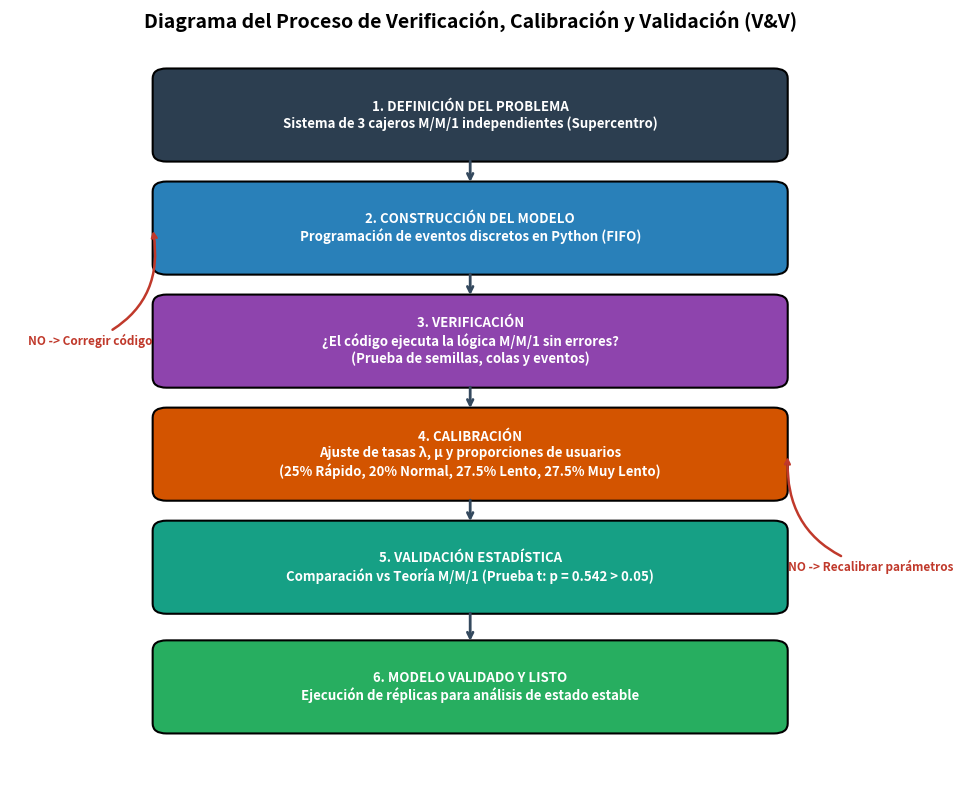
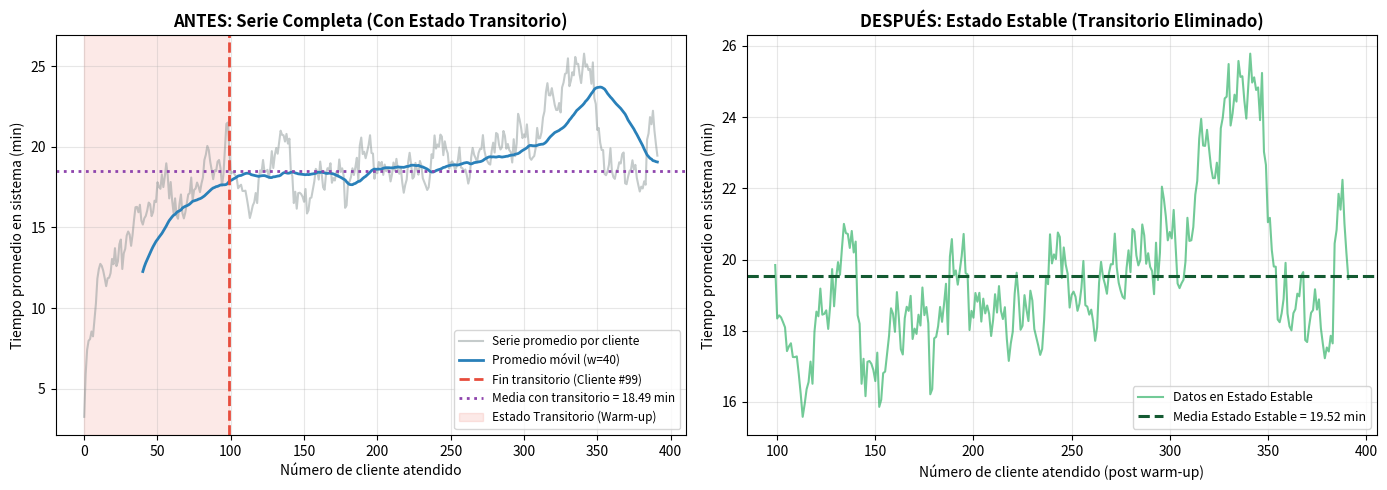
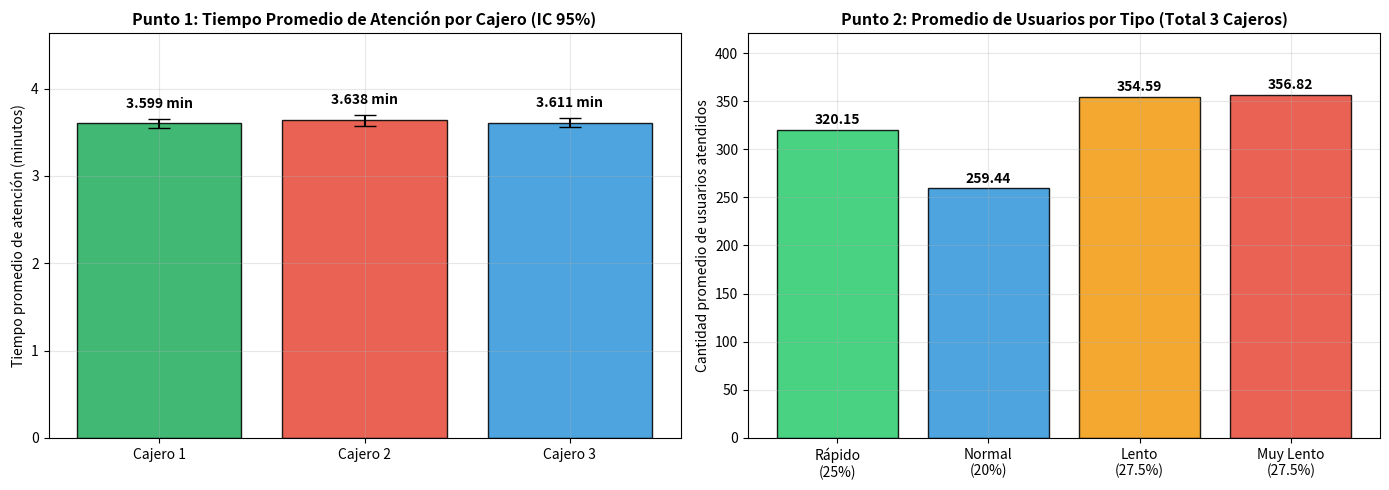
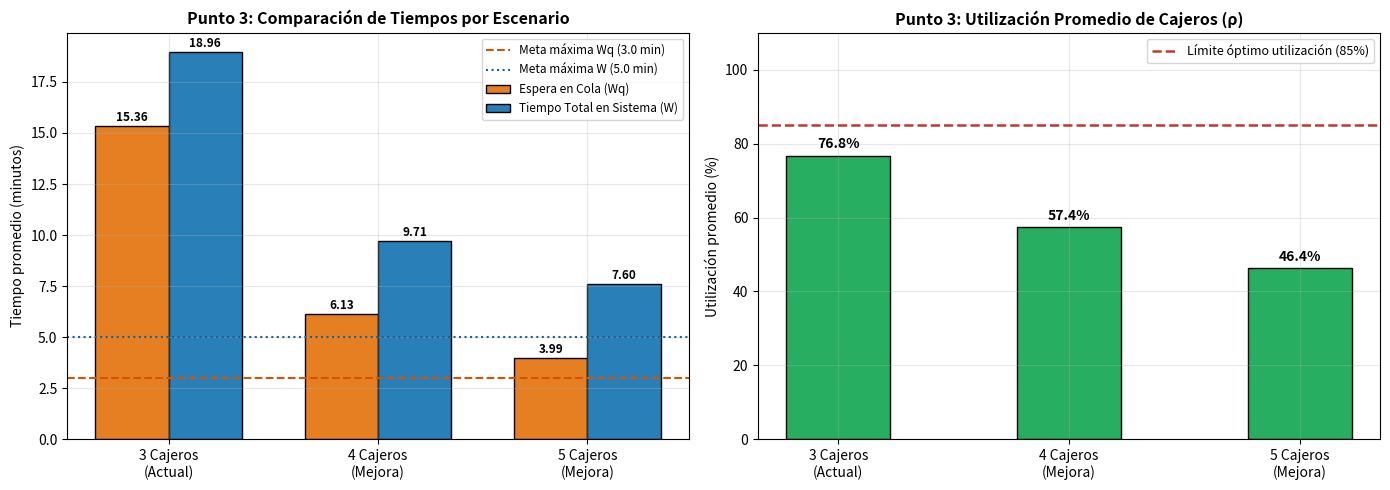

Write Python code to recreate these figures, in order.
import numpy as np
import matplotlib.pyplot as plt
import matplotlib.patches as patches
from scipy import stats

plt.rcParams['figure.figsize'] = (11, 5)
plt.rcParams['axes.grid'] = True
plt.rcParams['grid.alpha'] = 0.3

usuarios = {
    'rapido':    {'servicio': 1.0, 'llegada': 3.0, 'prob': 0.25},
    'normal':    {'servicio': 3.0, 'llegada': 3.0, 'prob': 0.20},
    'lento':     {'servicio': 4.0, 'llegada': 5.0, 'prob': 0.275},
    'muy_lento': {'servicio': 6.0, 'llegada': 7.0, 'prob': 0.275}
}

num_cajeros = 3
tiempo_simulacion = 1000

print("=== VERIFICACIÓN DE PARÁMETROS DEL SISTEMA ===")
print(f"Cajeros independientes configurados: {num_cajeros}")
print(f"Suma total de probabilidades: {sum(u['prob'] for u in usuarios.values()):.3f}\n")

for tipo, datos in usuarios.items():
    lam = 1.0 / datos['llegada']
    mu = 1.0 / datos['servicio']
    rho = lam / mu
    estado = "Estable (ρ < 1)" if rho < 1 else "Crítico / Límite (ρ >= 1)"
    print(f"Usuario {tipo.upper():10s} | Prob: {datos['prob']*100:5.1f}% | λ = {lam:.3f} cl/min | μ = {mu:.3f} cl/min | ρ = {rho:.3f} -> {estado}")

def simular_sistema_parqueadero(num_cajeros=3, tiempo_sim=1000, semilla=None):
    if semilla is not None:
        np.random.seed(semilla)

    tipos = list(usuarios.keys())
    probs = [usuarios[t]['prob'] for t in tipos]
    tasa_llegada_promedio = sum(usuarios[t]['prob'] * usuarios[t]['llegada'] for t in tipos)

    resultados_cajeros = []
    for c in range(num_cajeros):
        resultados_cajeros.append({
            'tiempos_atencion': [],
            'tiempos_espera': [],
            'tiempos_sistema': [],
            'conteo_usuarios': {t: 0 for t in tipos},
            'tiempo_ocupado': 0.0
        })

    for c in range(num_cajeros):
        reloj = 0.0
        tiempo_libre_cajero = 0.0

        while True:
            inter_llegada = np.random.exponential(scale=tasa_llegada_promedio)
            reloj += inter_llegada

            if reloj > tiempo_sim:
                break

            tipo_actual = np.random.choice(tipos, p=probs)
            media_servicio = usuarios[tipo_actual]['servicio']
            tiempo_servicio = np.random.exponential(scale=media_servicio)

            inicio_atencion = max(reloj, tiempo_libre_cajero)
            espera_cola = inicio_atencion - reloj
            fin_atencion = inicio_atencion + tiempo_servicio
            tiempo_total_sistema = fin_atencion - reloj

            tiempo_libre_cajero = fin_atencion
            resultados_cajeros[c]['tiempos_atencion'].append(tiempo_servicio)
            resultados_cajeros[c]['tiempos_espera'].append(espera_cola)
            resultados_cajeros[c]['tiempos_sistema'].append(tiempo_total_sistema)
            resultados_cajeros[c]['conteo_usuarios'][tipo_actual] += 1
            resultados_cajeros[c]['tiempo_ocupado'] += min(tiempo_servicio, max(0.0, tiempo_sim - inicio_atencion))

    return resultados_cajeros

prueba = simular_sistema_parqueadero(num_cajeros=3, tiempo_sim=1000, semilla=42)
print("\n=== PRUEBA PILOTO DEL MOTOR DE SIMULACIÓN (1 CORRIDA, 1000 MIN) ===")
for i, cajero in enumerate(prueba):
    total_atendidos = sum(cajero['conteo_usuarios'].values())
    prom_atencion = np.mean(cajero['tiempos_atencion'])
    prom_espera = np.mean(cajero['tiempos_espera'])
    print(f"Cajero {i+1}: {total_atendidos} usuarios atendidos | Tiempo atención prom: {prom_atencion:.2f} min | Espera en cola prom: {prom_espera:.2f} min")

lam_teorico = 1.0 / usuarios['rapido']['llegada']
mu_teorico  = 1.0 / usuarios['rapido']['servicio']
rho_teorico = lam_teorico / mu_teorico

W_teorico  = 1.0 / (mu_teorico - lam_teorico)
Wq_teorico = rho_teorico / (mu_teorico - lam_teorico)

np.random.seed(123)
W_replicas, Wq_replicas = [], []

for r in range(30):
    reloj = 0.0
    libre = 0.0
    w_lista, wq_lista = [], []
    while True:
        reloj += np.random.exponential(1.0 / lam_teorico)
        if reloj > 2000:
            break
        serv = np.random.exponential(1.0 / mu_teorico)
        inicio = max(reloj, libre)
        wq_lista.append(inicio - reloj)
        libre = inicio + serv
        w_lista.append(libre - reloj)
    W_replicas.append(np.mean(w_lista))
    Wq_replicas.append(np.mean(wq_lista))

W_sim_prom = np.mean(W_replicas)
Wq_sim_prom = np.mean(Wq_replicas)
t_stat, p_value = stats.ttest_1samp(W_replicas, W_teorico)

print("\n=== VALIDACIÓN ESTADÍSTICA (TEORÍA M/M/1 VS SIMULACIÓN) ===")
print(f"Tiempo promedio en sistema (W)  -> Teórico: {W_teorico:.3f} min | Simulado: {W_sim_prom:.3f} min")
print(f"Tiempo promedio en cola (Wq)    -> Teórico: {Wq_teorico:.3f} min | Simulado: {Wq_sim_prom:.3f} min")
print(f"Estadístico t = {t_stat:.4f} | Valor-p (p-value) = {p_value:.4f}")
if p_value > 0.05:
    print("CONCLUSIÓN V&V: Modelo VALIDADO (p > 0.05, sin diferencia significativa con teoría M/M/1).")

fig, ax = plt.subplots(figsize=(10, 8))
ax.set_xlim(0, 10)
ax.set_ylim(0, 11)
ax.axis('off')
ax.set_title("Diagrama del Proceso de Verificación, Calibración y Validación (V&V)",
             fontsize=14, fontweight='bold', pad=15)

pasos_vv = [
    (5, 10.0, "1. DEFINICIÓN DEL PROBLEMA\nSistema de 3 cajeros M/M/1 independientes (Supercentro)", "#2c3e50"),
    (5, 8.3,  "2. CONSTRUCCIÓN DEL MODELO\nProgramación de eventos discretos en Python (FIFO)", "#2980b9"),
    (5, 6.6,  "3. VERIFICACIÓN\n¿El código ejecuta la lógica M/M/1 sin errores?\n(Prueba de semillas, colas y eventos)", "#8e44ad"),
    (5, 4.9,  "4. CALIBRACIÓN\nAjuste de tasas λ, μ y proporciones de usuarios\n(25% Rápido, 20% Normal, 27.5% Lento, 27.5% Muy Lento)", "#d35400"),
    (5, 3.2,  f"5. VALIDACIÓN ESTADÍSTICA\nComparación vs Teoría M/M/1 (Prueba t: p = {p_value:.3f} > 0.05)", "#16a085"),
    (5, 1.4,  "6. MODELO VALIDADO Y LISTO\nEjecución de réplicas para análisis de estado estable", "#27ae60")
]

for idx, (x, y, texto, color) in enumerate(pasos_vv):
    caja = patches.FancyBboxPatch((x - 3.3, y - 0.55), 6.6, 1.1,
                                  boxstyle="round,pad=0.15", facecolor=color,
                                  edgecolor="black", linewidth=1.5)
    ax.add_patch(caja)
    ax.text(x, y, texto, color="white", fontsize=9.5, fontweight="bold",
            ha="center", va="center")
    if idx < len(pasos_vv) - 1:
        ax.annotate("", xy=(x, pasos_vv[idx+1][1] + 0.65), xytext=(x, y - 0.65),
                    arrowprops=dict(arrowstyle="->", lw=2, color="#34495e"))

ax.annotate("NO -> Corregir código", xy=(1.55, 8.3), xytext=(1.55, 6.6),
            arrowprops=dict(arrowstyle="->", lw=1.8, color="#c0392b", connectionstyle="arc3,rad=0.4"),
            fontsize=8.5, fontweight="bold", color="#c0392b", ha="right", va="center")
ax.annotate("NO -> Recalibrar parámetros", xy=(8.45, 4.9), xytext=(8.45, 3.2),
            arrowprops=dict(arrowstyle="->", lw=1.8, color="#c0392b", connectionstyle="arc3,rad=-0.4"),
            fontsize=8.5, fontweight="bold", color="#c0392b", ha="left", va="center")

plt.tight_layout()
plt.savefig("diagrama_VV.png", dpi=300)
plt.show()

num_piloto = 20
tiempo_largo = 2000
trayectorias_sistema = []

for r in range(num_piloto):
    res = simular_sistema_parqueadero(num_cajeros=3, tiempo_sim=tiempo_largo, semilla=100 + r)
    min_len = min(len(c['tiempos_sistema']) for c in res)
    serie_replica = np.mean([c['tiempos_sistema'][:min_len] for c in res], axis=0)
    trayectorias_sistema.append(serie_replica)

longitud_comun = min(len(t) for t in trayectorias_sistema)
matriz_trayectorias = np.array([t[:longitud_comun] for t in trayectorias_sistema])
serie_promedio = np.mean(matriz_trayectorias, axis=0)

ventana = 40
promedios_moviles = np.array([
    np.mean(serie_promedio[i:i+ventana]) for i in range(len(serie_promedio) - ventana)
])
varianzas_moviles = np.array([
    np.var(promedios_moviles[i:i+ventana]) for i in range(len(promedios_moviles) - ventana)
])

umbral_var = np.percentile(varianzas_moviles, 20)
punto_corte = int(np.where(varianzas_moviles <= umbral_var)[0][0] + ventana)

datos_antes = serie_promedio
datos_despues = serie_promedio[punto_corte:]
media_antes = np.mean(datos_antes)
media_despues = np.mean(datos_despues)

print("\n=== ANÁLISIS DEL ESTADO TRANSITORIO Y ESTADO ESTABLE ===")
print(f"Total de clientes promedio observados por cajero: {longitud_comun}")
print(f"Punto de corte detectado (fin del estado transitorio): Cliente #{punto_corte}")
print(f"Tiempo promedio en sistema ANTES (con transitorio):    {media_antes:.3f} min")
print(f"Tiempo promedio en sistema DESPUÉS (estado estable):   {media_despues:.3f} min")
print(f"Diferencia corregida al eliminar el transitorio:       {abs(media_despues - media_antes):.3f} min")

fig, (ax1, ax2) = plt.subplots(1, 2, figsize=(14, 5))
ax1.plot(datos_antes, color='#7f8c8d', alpha=0.45, label='Serie promedio por cliente')
ax1.plot(range(ventana, len(promedios_moviles) + ventana), promedios_moviles,
         color='#2980b9', linewidth=2, label=f'Promedio móvil (w={ventana})')
ax1.axvline(x=punto_corte, color='#e74c3c', linestyle='--', linewidth=2,
            label=f'Fin transitorio (Cliente #{punto_corte})')
ax1.axhline(y=media_antes, color='#8e44ad', linestyle=':', linewidth=2,
            label=f'Media con transitorio = {media_antes:.2f} min')
ax1.axvspan(0, punto_corte, color='#e74c3c', alpha=0.12, label='Estado Transitorio (Warm-up)')
ax1.set_title("ANTES: Serie Completa (Con Estado Transitorio)", fontsize=12, fontweight='bold')
ax1.set_xlabel("Número de cliente atendido")
ax1.set_ylabel("Tiempo promedio en sistema (min)")
ax1.legend(loc='lower right', fontsize=8.5)

eje_estable = np.arange(punto_corte, len(datos_antes))
ax2.plot(eje_estable, datos_despues, color='#27ae60', alpha=0.65, label='Datos en Estado Estable')
ax2.axhline(y=media_despues, color='#145a32', linestyle='--', linewidth=2.2,
            label=f'Media Estado Estable = {media_despues:.2f} min')
ax2.set_title("DESPUÉS: Estado Estable (Transitorio Eliminado)", fontsize=12, fontweight='bold')
ax2.set_xlabel("Número de cliente atendido (post warm-up)")
ax2.set_ylabel("Tiempo promedio en sistema (min)")
ax2.legend(loc='lower right', fontsize=9)

plt.tight_layout()
plt.savefig("antes_despues_transitorio.png", dpi=300)
plt.show()

promedios_por_replica_estable = [np.mean(t[punto_corte:]) for t in matriz_trayectorias]
media_rep = np.mean(promedios_por_replica_estable)
std_rep = np.std(promedios_por_replica_estable, ddof=1)
t_crit = stats.t.ppf(0.975, df=num_piloto - 1)
me_piloto = t_crit * (std_rep / np.sqrt(num_piloto))
er_piloto = (me_piloto / media_rep) * 100

precision_deseada = 5.0
if er_piloto <= precision_deseada:
    n_replicas_definitivo = num_piloto
else:
    n_replicas_definitivo = int(np.ceil(num_piloto * (er_piloto / precision_deseada) ** 2))
n_replicas_definitivo = max(30, n_replicas_definitivo)

print(f"\nError relativo con {num_piloto} réplicas piloto: {er_piloto:.2f}% (Meta <= {precision_deseada}%)")
print(f"Número de réplicas definitivo seleccionado para el estudio: n = {n_replicas_definitivo} réplicas")

medias_atencion_cajeros = [[] for _ in range(num_cajeros)]
medias_espera_cajeros   = [[] for _ in range(num_cajeros)]
medias_sistema_cajeros  = [[] for _ in range(num_cajeros)]
utilizacion_cajeros     = [[] for _ in range(num_cajeros)]

tipos_lista = list(usuarios.keys())
conteos_por_cajero_replicas = [{t: [] for t in tipos_lista} for _ in range(num_cajeros)]
conteos_totales_replicas    = {t: [] for t in tipos_lista}

for r in range(n_replicas_definitivo):
    res = simular_sistema_parqueadero(num_cajeros=num_cajeros, tiempo_sim=tiempo_largo, semilla=500 + r)
    suma_replica_tipos = {t: 0 for t in tipos_lista}

    for c in range(num_cajeros):
        atencion_est = res[c]['tiempos_atencion'][punto_corte:]
        espera_est   = res[c]['tiempos_espera'][punto_corte:]
        sistema_est  = res[c]['tiempos_sistema'][punto_corte:]

        medias_atencion_cajeros[c].append(np.mean(atencion_est))
        medias_espera_cajeros[c].append(np.mean(espera_est))
        medias_sistema_cajeros[c].append(np.mean(sistema_est))
        utilizacion_cajeros[c].append((res[c]['tiempo_ocupado'] / tiempo_largo) * 100)

        for t in tipos_lista:
            cant = res[c]['conteo_usuarios'][t]
            conteos_por_cajero_replicas[c][t].append(cant)
            suma_replica_tipos[t] += cant

    for t in tipos_lista:
        conteos_totales_replicas[t].append(suma_replica_tipos[t])

print(f"\n=== PUNTO 1: ESTADÍSTICAS DE TIEMPO DE ATENCIÓN POR CAJERO (n = {n_replicas_definitivo} réplicas) ===")
t_critico = stats.t.ppf(0.975, df=n_replicas_definitivo - 1)

resumen_cajeros = []
for c in range(num_cajeros):
    datos_c = np.array(medias_atencion_cajeros[c])
    media_c = np.mean(datos_c)
    std_c   = np.std(datos_c, ddof=1)
    se_c    = std_c / np.sqrt(n_replicas_definitivo)
    me_c    = t_critico * se_c
    ic_inf  = media_c - me_c
    ic_sup  = media_c + me_c
    min_c   = np.min(datos_c)
    max_c   = np.max(datos_c)
    esp_c   = np.mean(medias_espera_cajeros[c])
    sis_c   = np.mean(medias_sistema_cajeros[c])
    rho_c   = np.mean(utilizacion_cajeros[c])

    resumen_cajeros.append({
        'cajero': f"Cajero {c+1}", 'media': media_c, 'std': std_c,
        'ic_inf': ic_inf, 'ic_sup': ic_sup, 'min': min_c, 'max': max_c,
        'espera': esp_c, 'sistema': sis_c, 'utilizacion': rho_c
    })

    print(f"Cajero {c+1} | Media Atención: {media_c:.3f} min | Desv.Std: {std_c:.3f} | Mín: {min_c:.3f} | Máx: {max_c:.3f} | IC 95%: [{ic_inf:.3f}, {ic_sup:.3f}] | Espera cola prom: {esp_c:.2f} min | Utilización: {rho_c:.1f}%")

cajero_menor = min(resumen_cajeros, key=lambda x: x['media'])
cajero_mayor = max(resumen_cajeros, key=lambda x: x['media'])

print(f"\n-> CAJERO CON MENOR TIEMPO PROMEDIO DE ATENCIÓN: {cajero_menor['cajero']} ({cajero_menor['media']:.3f} min)")
print(f"-> CAJERO CON MAYOR TIEMPO PROMEDIO DE ATENCIÓN: {cajero_mayor['cajero']} ({cajero_mayor['media']:.3f} min)")

print("\n=== PUNTO 2: PROMEDIO DE USUARIOS POR TIPO EN LA TOTALIDAD DE LOS 3 CAJEROS ===")
total_general_usuarios = sum(np.mean(conteos_totales_replicas[t]) for t in tipos_lista)

promedios_totales_tipo = []
for t in tipos_lista:
    prom_c1 = np.mean(conteos_por_cajero_replicas[0][t])
    prom_c2 = np.mean(conteos_por_cajero_replicas[1][t])
    prom_c3 = np.mean(conteos_por_cajero_replicas[2][t])
    prom_total = np.mean(conteos_totales_replicas[t])
    std_total  = np.std(conteos_totales_replicas[t], ddof=1)
    prop_sim   = (prom_total / total_general_usuarios) * 100
    prop_esp   = usuarios[t]['prob'] * 100
    promedios_totales_tipo.append(prom_total)

    print(f"Tipo {t.upper():10s} | C1: {prom_c1:6.2f} | C2: {prom_c2:6.2f} | C3: {prom_c3:6.2f} | TOTAL 3 CAJEROS: {prom_total:6.2f} ± {std_total:5.2f} usuarios | Prop. Simulada: {prop_sim:5.2f}% (Esperada: {prop_esp:5.1f}%)")

print(f"TOTAL PROMEDIO DE USUARIOS ATENDIDOS EN LOS 3 CAJEROS: {total_general_usuarios:.2f} usuarios/réplica")

fig, (ax1, ax2) = plt.subplots(1, 2, figsize=(14, 5))
nombres_c = [r['cajero'] for r in resumen_cajeros]
medias_c  = [r['media'] for r in resumen_cajeros]
errores_c = [r['media'] - r['ic_inf'] for r in resumen_cajeros]
colores_c = ['#27ae60' if r['cajero'] == cajero_menor['cajero']
             else ('#e74c3c' if r['cajero'] == cajero_mayor['cajero'] else '#3498db')
             for r in resumen_cajeros]

barras1 = ax1.bar(nombres_c, medias_c, yerr=errores_c, capsize=8, color=colores_c, edgecolor='black', alpha=0.88)
ax1.set_title("Punto 1: Tiempo Promedio de Atención por Cajero (IC 95%)", fontsize=11.5, fontweight='bold')
ax1.set_ylabel("Tiempo promedio de atención (minutos)")
ax1.set_ylim(0, max(medias_c) + 1.0)
for b in barras1:
    yval = b.get_height()
    ax1.text(b.get_x() + b.get_width()/2, yval + 0.18, f"{yval:.3f} min", ha='center', fontweight='bold')

etiquetas_t = ['Rápido\n(25%)', 'Normal\n(20%)', 'Lento\n(27.5%)', 'Muy Lento\n(27.5%)']
colores_t   = ['#2ecc71', '#3498db', '#f39c12', '#e74c3c']
barras2 = ax2.bar(etiquetas_t, promedios_totales_tipo, color=colores_t, edgecolor='black', alpha=0.88)
ax2.set_title("Punto 2: Promedio de Usuarios por Tipo (Total 3 Cajeros)", fontsize=11.5, fontweight='bold')
ax2.set_ylabel("Cantidad promedio de usuarios atendidos")
ax2.set_ylim(0, max(promedios_totales_tipo) * 1.18)
for b in barras2:
    yval = b.get_height()
    ax2.text(b.get_x() + b.get_width()/2, yval + 6, f"{yval:.2f}", ha='center', fontweight='bold')

plt.tight_layout()
plt.savefig("resultados_cajeros_usuarios.png", dpi=300)
plt.show()

def evaluar_escenario_cajeros(k_cajeros, n_rep, tiempo_sim, corte_transitorio):
    tipos = list(usuarios.keys())
    probs = [usuarios[t]['prob'] for t in tipos]
    inter_llegada_base = sum(usuarios[t]['prob'] * usuarios[t]['llegada'] for t in tipos)
    inter_llegada_escenario = inter_llegada_base * (k_cajeros / 3.0)

    wq_rep, w_rep, rho_rep = [], [], []

    for r in range(n_rep):
        np.random.seed(900 + k_cajeros * 100 + r)
        wq_caj, w_caj, rho_caj = [], [], []

        for c in range(k_cajeros):
            reloj = 0.0
            libre = 0.0
            ocupado = 0.0
            lista_wq, lista_w = [], []

            while True:
                reloj += np.random.exponential(scale=inter_llegada_escenario)
                if reloj > tiempo_sim:
                    break
                tipo_u = np.random.choice(tipos, p=probs)
                serv = np.random.exponential(scale=usuarios[tipo_u]['servicio'])
                inicio = max(reloj, libre)
                lista_wq.append(inicio - reloj)
                libre = inicio + serv
                lista_w.append(libre - reloj)
                ocupado += min(serv, max(0.0, tiempo_sim - inicio))

            wq_caj.append(np.mean(lista_wq[corte_transitorio:]))
            w_caj.append(np.mean(lista_w[corte_transitorio:]))
            rho_caj.append((ocupado / tiempo_sim) * 100)

        wq_rep.append(np.mean(wq_caj))
        w_rep.append(np.mean(w_caj))
        rho_rep.append(np.mean(rho_caj))

    t_crit = stats.t.ppf(0.975, df=n_rep - 1)
    me_wq = t_crit * (np.std(wq_rep, ddof=1) / np.sqrt(n_rep))
    me_w  = t_crit * (np.std(w_rep, ddof=1) / np.sqrt(n_rep))

    return {
        'k': k_cajeros,
        'Wq_media': np.mean(wq_rep), 'Wq_me': me_wq,
        'W_media': np.mean(w_rep),   'W_me': me_w,
        'rho_media': np.mean(rho_rep)
    }

escenarios = [evaluar_escenario_cajeros(k, n_replicas_definitivo, tiempo_largo, punto_corte)
              for k in [3, 4, 5]]

print("\n=== PUNTO 3: COMPARACIÓN DE ESCENARIOS EN ESTADO ESTABLE ===")
for esc in escenarios:
    cumple_wq  = "OK" if esc['Wq_media'] < 3.0 else "NO"
    cumple_w   = "OK" if esc['W_media'] < 5.0 else "NO"
    cumple_rho = "OK" if esc['rho_media'] <= 85.0 else "NO"
    veredicto  = "CUMPLE CRITERIOS" if (esc['Wq_media'] < 3.0 and esc['W_media'] < 5.0 and esc['rho_media'] <= 85.0) else "CONGESTIÓN / REQUIERE MEJORA"

    print(f"Escenario {esc['k']} Cajeros | Espera cola (Wq): {esc['Wq_media']:.2f} ± {esc['Wq_me']:.2f} min [{cumple_wq}] | Tiempo sistema (W): {esc['W_media']:.2f} ± {esc['W_me']:.2f} min [{cumple_w}] | Utilización (ρ): {esc['rho_media']:.1f}% [{cumple_rho}] -> {veredicto}")

fig, (ax1, ax2) = plt.subplots(1, 2, figsize=(14, 5))
etiquetas_esc = [f"{e['k']} Cajeros\n({'Actual' if e['k']==3 else 'Mejora'})" for e in escenarios]
wq_vals = [e['Wq_media'] for e in escenarios]
w_vals  = [e['W_media'] for e in escenarios]
rho_vals = [e['rho_media'] for e in escenarios]

x = np.arange(len(etiquetas_esc))
ancho = 0.35

b1 = ax1.bar(x - ancho/2, wq_vals, ancho, label='Espera en Cola (Wq)', color='#e67e22', edgecolor='black')
b2 = ax1.bar(x + ancho/2, w_vals, ancho, label='Tiempo Total en Sistema (W)', color='#2980b9', edgecolor='black')
ax1.axhline(y=3.0, color='#d35400', linestyle='--', linewidth=1.5, label='Meta máxima Wq (3.0 min)')
ax1.axhline(y=5.0, color='#1f618d', linestyle=':', linewidth=1.5, label='Meta máxima W (5.0 min)')
ax1.set_xticks(x)
ax1.set_xticklabels(etiquetas_esc)
ax1.set_ylabel("Tiempo promedio (minutos)")
ax1.set_title("Punto 3: Comparación de Tiempos por Escenario", fontsize=11.5, fontweight='bold')
ax1.legend(fontsize=8.5)
for b in list(b1) + list(b2):
    ax1.text(b.get_x() + b.get_width()/2, b.get_height() + 0.25, f"{b.get_height():.2f}", ha='center', fontsize=8.5, fontweight='bold')

colores_rho = ['#e74c3c' if r > 85 else '#27ae60' for r in rho_vals]
b3 = ax2.bar(etiquetas_esc, rho_vals, color=colores_rho, edgecolor='black', width=0.45)
ax2.axhline(y=85.0, color='#c0392b', linestyle='--', linewidth=1.8, label='Límite óptimo utilización (85%)')
ax2.set_ylabel("Utilización promedio (%)")
ax2.set_ylim(0, 110)
ax2.set_title("Punto 3: Utilización Promedio de Cajeros (ρ)", fontsize=11.5, fontweight='bold')
ax2.legend(fontsize=9)
for b in b3:
    ax2.text(b.get_x() + b.get_width()/2, b.get_height() + 2, f"{b.get_height():.1f}%", ha='center', fontweight='bold')

plt.tight_layout()
plt.savefig("estrategia_mejora_escenarios.png", dpi=300)
plt.show()

print("\n=== EJECUCIÓN FINALIZADA: 4 GRÁFICAS GUARDADAS EN LA CARPETA DEL PROYECTO ===")
